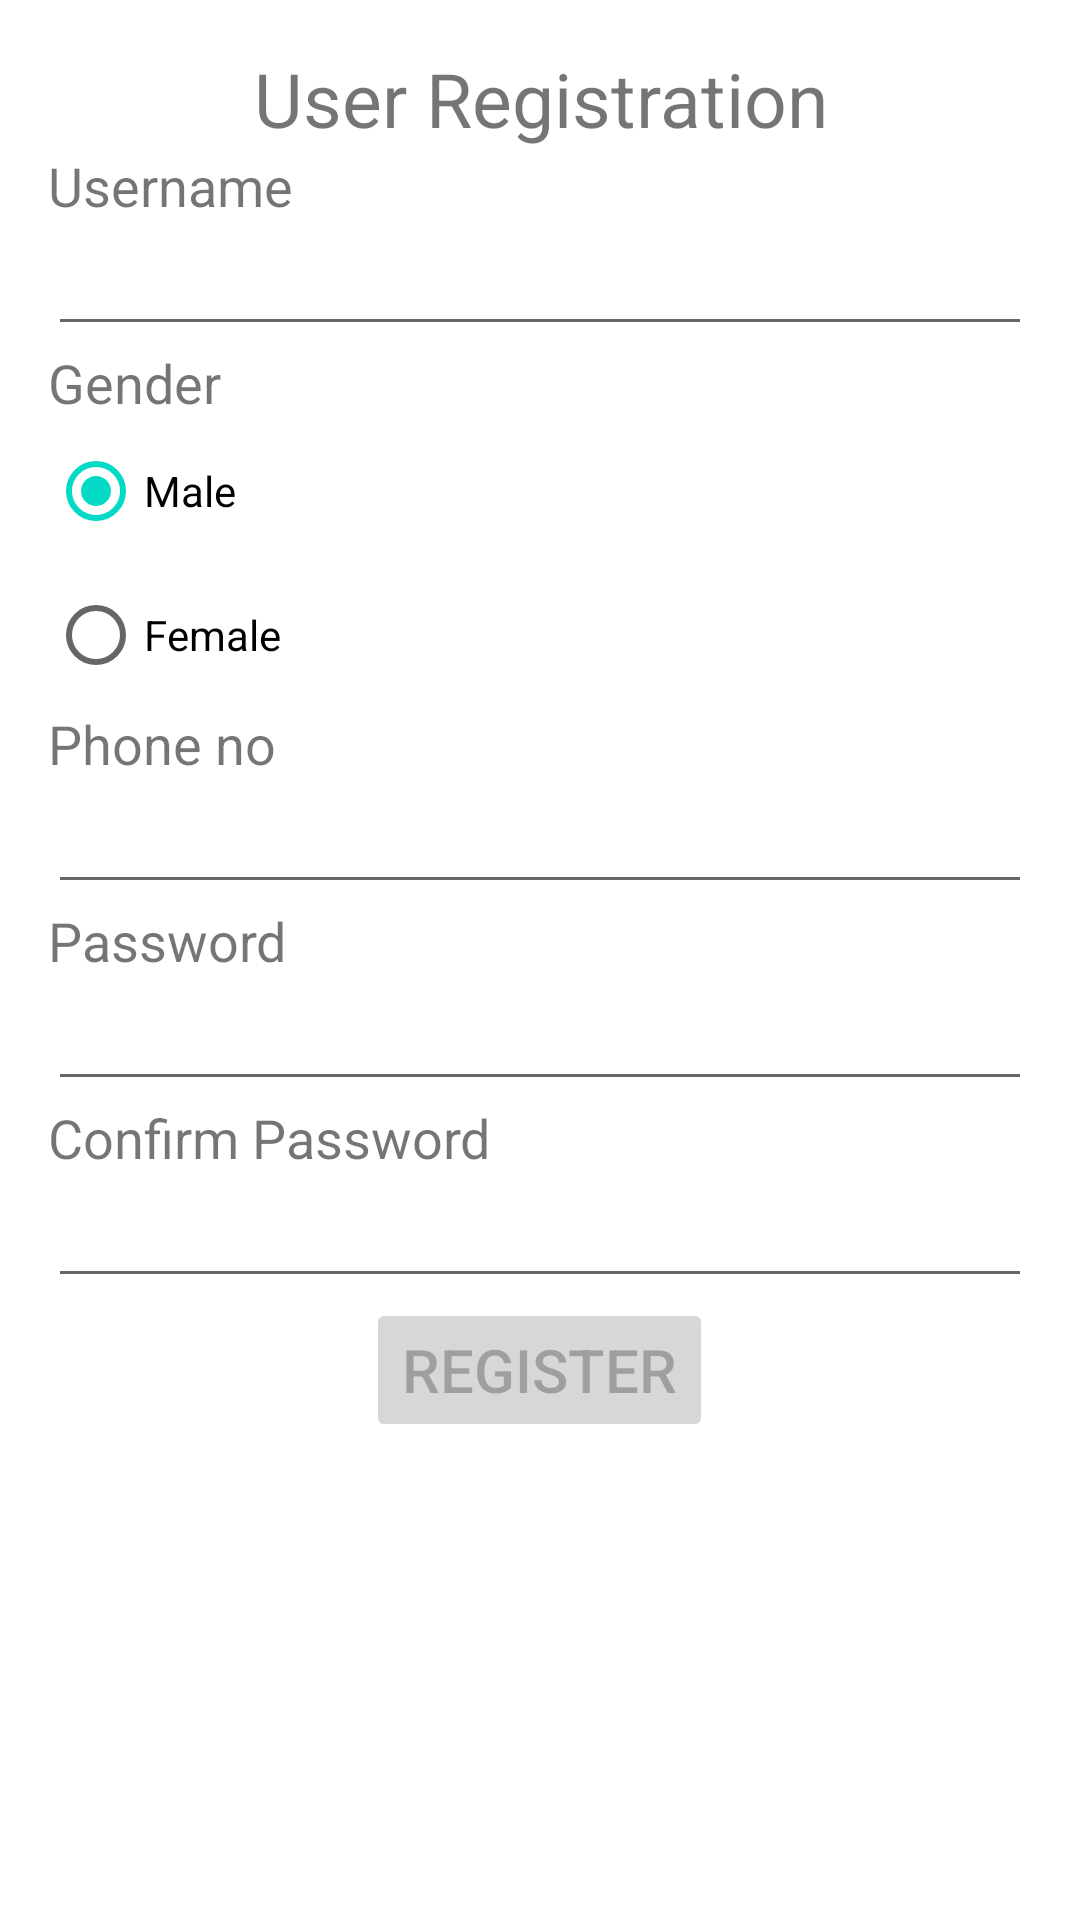

Write the Android layout XML for this screen, with the resource values it uses.
<!-- AndroidManifest.xml: fallback theme Theme.MaterialComponents.DayNight.NoActionBar -->
<!-- res/layout/activity_user_registration.xml -->
<RelativeLayout xmlns:android="http://schemas.android.com/apk/res/android"
    xmlns:tools="http://schemas.android.com/tools"
    android:layout_width="match_parent"
    android:layout_height="match_parent"
    android:paddingBottom="@dimen/activity_vertical_margin"
    android:paddingLeft="@dimen/activity_horizontal_margin"
    android:paddingRight="@dimen/activity_horizontal_margin"
    android:paddingTop="@dimen/activity_vertical_margin"
    tools:context=".RegistrationActivity">

    <TextView
        android:id="@+id/tv_header_user_registration"
        style="@style/text_header"
        android:text="@string/user_registration" />

    <TextView
        android:id="@+id/tv_username"
        style="@style/text_label"
        android:layout_below="@id/tv_header_user_registration"
        android:text="@string/user_name" />

    <EditText
        android:id="@+id/et_username"
        style="@style/edit_text"
        android:layout_below="@id/tv_username" />

    <TextView
        android:id="@+id/tv_gender"
        style="@style/text_label"
        android:layout_below="@id/et_username"
        android:text="@string/gender" />

    <RadioGroup
        android:id="@+id/rg_gender"
        android:layout_width="wrap_content"
        android:layout_height="wrap_content"
        android:layout_below="@id/tv_gender" >
        <RadioButton
            android:id="@+id/rb_male"
            android:layout_width="wrap_content"
            android:layout_height="wrap_content"
            android:text="@string/male"
            android:checked="true"/>
        <RadioButton
            android:id="@+id/rb_female"
            android:layout_width="wrap_content"
            android:layout_height="wrap_content"
            android:text="@string/female"/>

    </RadioGroup>

    <TextView
        android:id="@+id/tv_phone_no"
        style="@style/text_label"
        android:layout_below="@id/rg_gender"
        android:text="@string/phone_no" />

    <EditText
        android:id="@+id/et_phone_no"
        style="@style/edit_text"
        android:inputType="number"
        android:layout_below="@id/tv_phone_no" />

    <TextView
        android:id="@+id/tv_password"
        style="@style/text_label"
        android:layout_below="@id/et_phone_no"
        android:text="@string/password" />

    <EditText
        android:id="@+id/et_password"
        style="@style/edit_text_password"
        android:layout_below="@id/tv_password" />

    <TextView
        android:id="@+id/tv_confirm_password"
        style="@style/text_label"
        android:layout_below="@id/et_password"
        android:text="@string/confirm_password" />

    <EditText
        android:id="@+id/et_confirm_password"
        style="@style/edit_text_password"
        android:layout_below="@id/tv_confirm_password" />

    <Button
        android:id="@+id/btn_register"
        style="@style/button"
        android:layout_below="@id/et_confirm_password"
        android:enabled="false"
        android:text="@string/register" />

</RelativeLayout>
<!-- resources referenced by this layout -->
<resources>
  <dimen name="activity_horizontal_margin">16dp</dimen>
  <dimen name="activity_vertical_margin">16dp</dimen>
  <string name="confirm_password">Confirm Password</string>
  <string name="female">Female</string>
  <string name="gender">Gender</string>
  <string name="male">Male</string>
  <string name="password">Password</string>
  <string name="phone_no">Phone no</string>
  <string name="register">Register</string>
  <string name="user_name">Username</string>
  <string name="user_registration">User Registration</string>
  <style name="button">
          <item name="android:layout_width">wrap_content</item>
          <item name="android:layout_height">wrap_content</item>
          <item name="android:layout_centerHorizontal">true</item>
          <item name="android:textSize">@dimen/btn_text_size</item>
      </style>
  <style name="edit_text">
          <item name="android:layout_width">match_parent</item>
          <item name="android:layout_height">wrap_content</item>
          <item name="android:singleLine">true</item>
          <item name="android:gravity">left</item>
          <item name="android:textSize">@dimen/et_text_size</item>
      </style>
  <style name="edit_text_password" parent="edit_text">=
          <item name="android:inputType">textPassword</item>
      </style>
  <style name="text_header">
          <item name="android:layout_width">match_parent</item>
          <item name="android:layout_height">wrap_content</item>
          <item name="android:gravity">center_horizontal</item>
          <item name="android:textSize">@dimen/header_text_size</item>
      </style>
  <style name="text_label">
          <item name="android:layout_width">wrap_content</item>
          <item name="android:layout_height">wrap_content</item>
          <item name="android:gravity">left</item>
          <item name="android:textSize">@dimen/lable_text_size</item>
      </style>
  <dimen name="btn_text_size">20sp</dimen>
  <dimen name="et_text_size">18sp</dimen>
  <dimen name="header_text_size">25sp</dimen>
  <dimen name="lable_text_size">18sp</dimen>
</resources>
